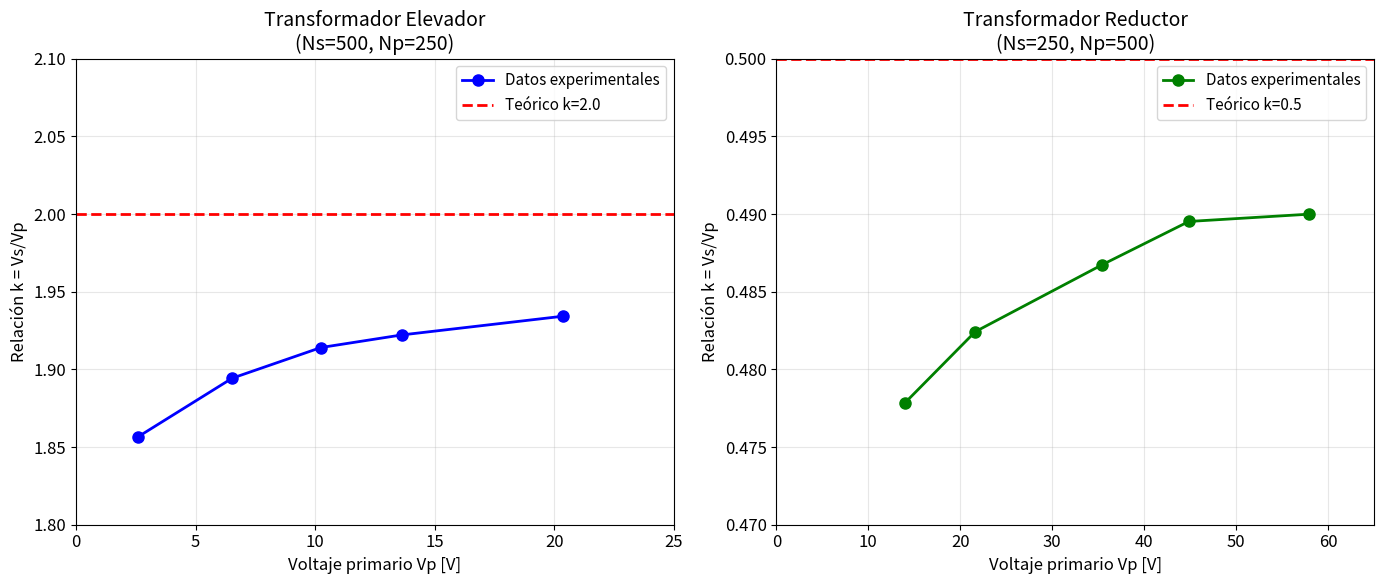
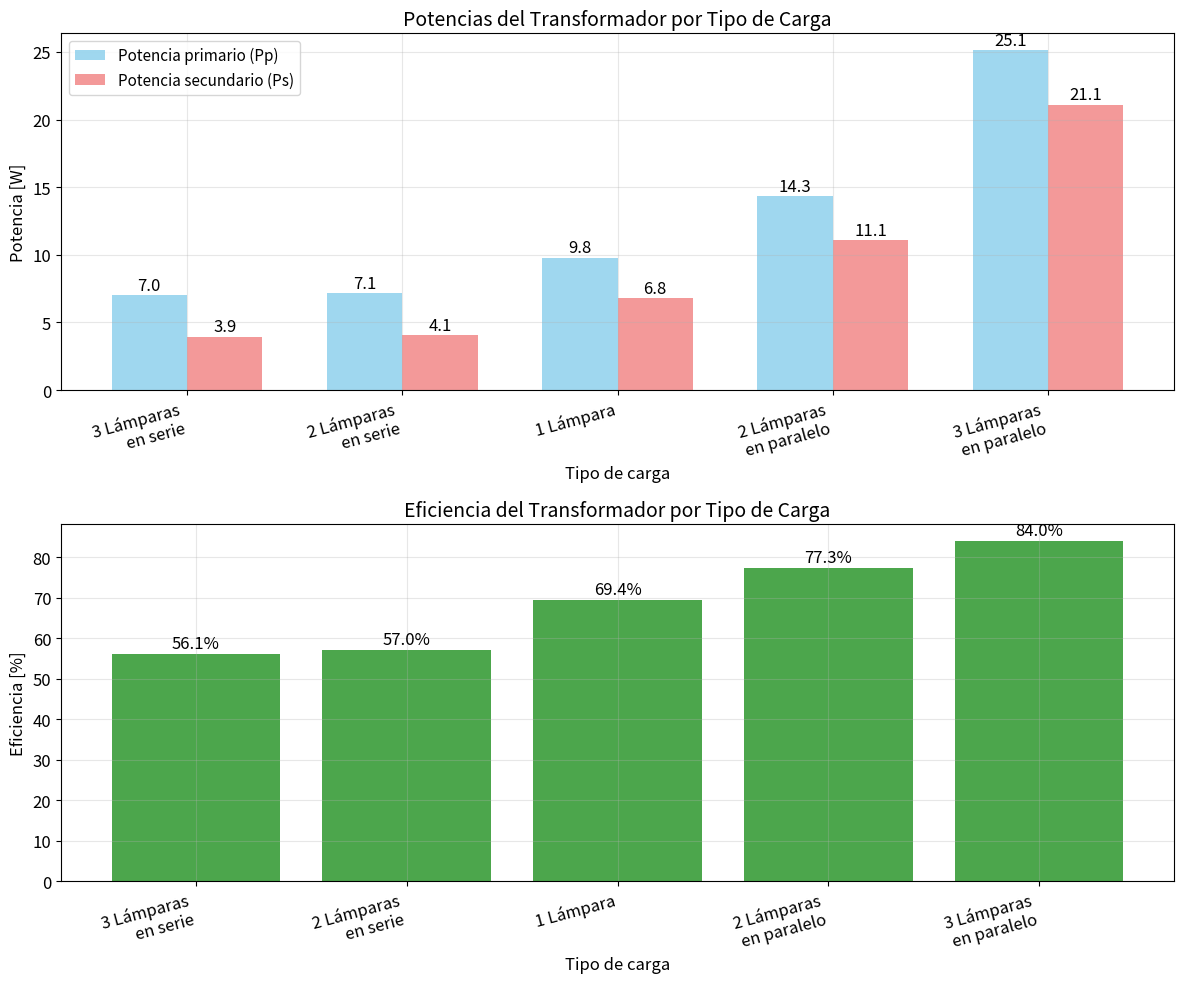
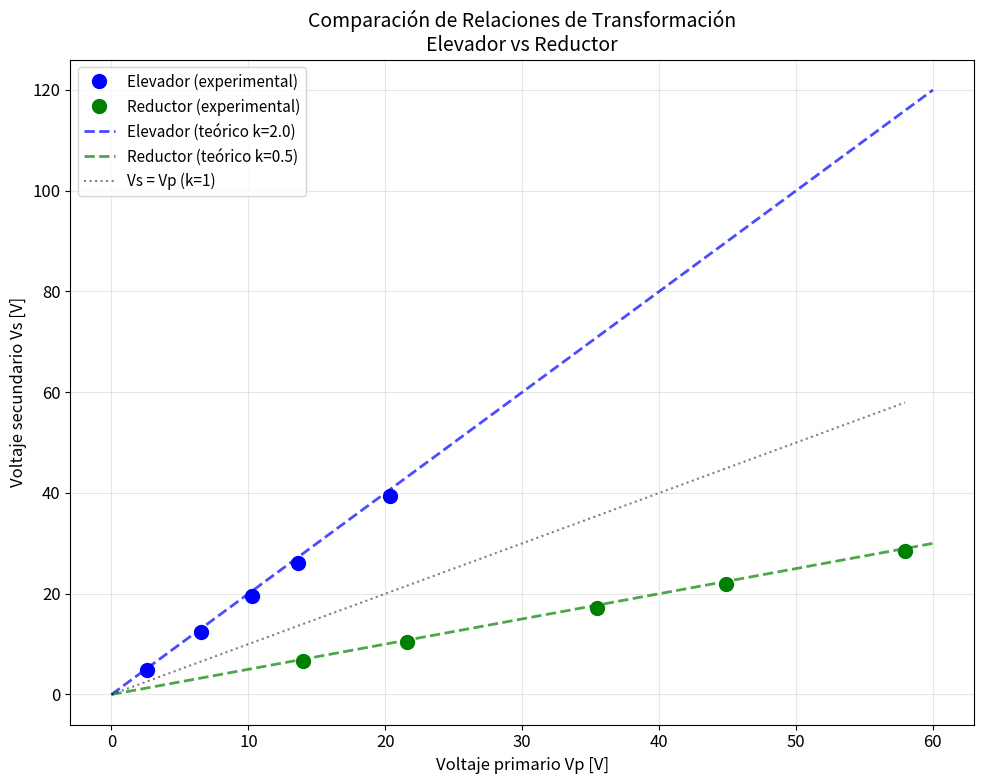
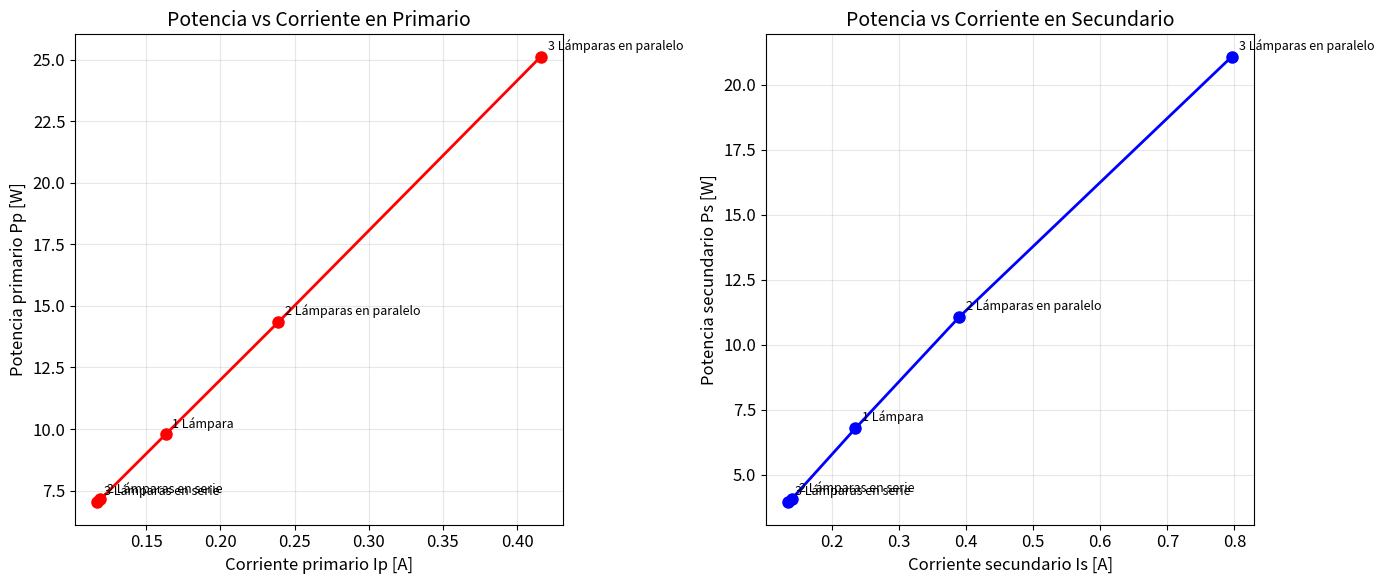

Reproduce these figures in Python, in order.
#!/usr/bin/env python3
# -*- coding: utf-8 -*-
"""
Generador de gráficas para el análisis de transformadores
Taller 3: Estudio de diferentes configuraciones de transformadores
"""

import numpy as np
import matplotlib.pyplot as plt
import matplotlib.patches as mpatches
from pathlib import Path

# Configuración de matplotlib para español
plt.rcParams['font.size'] = 12
plt.rcParams['axes.labelsize'] = 12
plt.rcParams['axes.titlesize'] = 14
plt.rcParams['legend.fontsize'] = 11
plt.rcParams['figure.titlesize'] = 16

# Datos experimentales
# Transformador elevador (Ns=500, Np=250)
elevador_data = {
    'Vs': [4.786, 12.37, 19.60, 26.18, 39.42],
    'Vp': [2.578, 6.53, 10.24, 13.62, 20.38],
    'k_teorico': 2.0,
    'etiqueta': 'Elevador (Ns=500, Np=250)'
}

# Transformador reductor (Ns=250, Np=500)  
reductor_data = {
    'Vs': [6.69, 10.43, 17.26, 21.96, 28.40],
    'Vp': [14.00, 21.62, 35.46, 44.86, 57.96],
    'k_teorico': 0.5,
    'etiqueta': 'Reductor (Ns=250, Np=500)'
}

# Datos de potencia (configuración reductora)
potencia_data = {
    'casos': ['3 Lámparas\nen serie', '2 Lámparas\nen serie', '1 Lámpara', 
              '2 Lámparas\nen paralelo', '3 Lámparas\nen paralelo'],
    'Vp': [60.00, 60.00, 60.00, 60.00, 60.39],
    'Ip': [0.117, 0.119, 0.163, 0.239, 0.416],
    'Pp': [7.02, 7.14, 9.78, 14.34, 25.12],
    'Vs': [29.20, 29.08, 28.90, 28.38, 26.50],
    'Is': [0.135, 0.140, 0.235, 0.390, 0.796],
    'Ps': [3.94, 4.07, 6.79, 11.08, 21.09]
}

def crear_carpeta_graficas():
    """Crear carpeta graficas si no existe"""
    graficas_dir = Path('graficas')
    graficas_dir.mkdir(exist_ok=True)
    return graficas_dir

def grafica_relacion_voltajes():
    """Gráfica 1: Relación Vs/Vp vs Vp para elevador y reductor"""
    fig, (ax1, ax2) = plt.subplots(1, 2, figsize=(14, 6))
    
    # Elevador
    k_elevador = np.array(elevador_data['Vs']) / np.array(elevador_data['Vp'])
    ax1.plot(elevador_data['Vp'], k_elevador, 'bo-', linewidth=2, markersize=8, label='Datos experimentales')
    ax1.axhline(y=elevador_data['k_teorico'], color='r', linestyle='--', linewidth=2, label=f'Teórico k={elevador_data["k_teorico"]}')
    ax1.set_xlabel('Voltaje primario Vp [V]')
    ax1.set_ylabel('Relación k = Vs/Vp')
    ax1.set_title('Transformador Elevador\n(Ns=500, Np=250)')
    ax1.set_xlim(0, 25)  # Fijar límites del eje X
    ax1.set_ylim(1.8, 2.1)  # Fijar límites del eje Y
    ax1.grid(True, alpha=0.3)
    ax1.legend()
    
    # Reductor
    k_reductor = np.array(reductor_data['Vs']) / np.array(reductor_data['Vp'])
    ax2.plot(reductor_data['Vp'], k_reductor, 'go-', linewidth=2, markersize=8, label='Datos experimentales')
    ax2.axhline(y=reductor_data['k_teorico'], color='r', linestyle='--', linewidth=2, label=f'Teórico k={reductor_data["k_teorico"]}')
    ax2.set_xlabel('Voltaje primario Vp [V]')
    ax2.set_ylabel('Relación k = Vs/Vp')
    ax2.set_title('Transformador Reductor\n(Ns=250, Np=500)')
    ax2.set_xlim(0, 65)  # Fijar límites del eje X
    ax2.set_ylim(0.47, 0.50)  # Fijar límites del eje Y
    ax2.grid(True, alpha=0.3)
    ax2.legend()
    
    plt.tight_layout()
    plt.savefig('graficas/relacion_voltajes.png', dpi=300, bbox_inches='tight')
    plt.show()
    print("[OK] Grafica guardada: graficas/relacion_voltajes.png")

def grafica_eficiencia_potencia():
    """Gráfica 2: Eficiencia y potencias por tipo de carga"""
    # Calcular eficiencia
    eficiencia = np.array(potencia_data['Ps']) / np.array(potencia_data['Pp']) * 100
    perdidas = np.array(potencia_data['Pp']) - np.array(potencia_data['Ps'])
    
    fig, (ax1, ax2) = plt.subplots(2, 1, figsize=(12, 10))
    
    # Gráfica de potencias
    x_pos = np.arange(len(potencia_data['casos']))
    width = 0.35
    
    bars1 = ax1.bar(x_pos - width/2, potencia_data['Pp'], width, label='Potencia primario (Pp)', color='skyblue', alpha=0.8)
    bars2 = ax1.bar(x_pos + width/2, potencia_data['Ps'], width, label='Potencia secundario (Ps)', color='lightcoral', alpha=0.8)
    
    ax1.set_xlabel('Tipo de carga')
    ax1.set_ylabel('Potencia [W]')
    ax1.set_title('Potencias del Transformador por Tipo de Carga')
    ax1.set_xticks(x_pos)
    ax1.set_xticklabels(potencia_data['casos'], rotation=15, ha='right')
    ax1.legend()
    ax1.grid(True, alpha=0.3)
    
    # Agregar valores sobre las barras
    for bar in bars1:
        height = bar.get_height()
        ax1.text(bar.get_x() + bar.get_width()/2., height + 0.1,
                f'{height:.1f}', ha='center', va='bottom')
    for bar in bars2:
        height = bar.get_height()
        ax1.text(bar.get_x() + bar.get_width()/2., height + 0.1,
                f'{height:.1f}', ha='center', va='bottom')
    
    # Gráfica de eficiencia
    bars3 = ax2.bar(x_pos, eficiencia, color='green', alpha=0.7, label='Eficiencia')
    ax2.set_xlabel('Tipo de carga')
    ax2.set_ylabel('Eficiencia [%]')
    ax2.set_title('Eficiencia del Transformador por Tipo de Carga')
    ax2.set_xticks(x_pos)
    ax2.set_xticklabels(potencia_data['casos'], rotation=15, ha='right')
    ax2.grid(True, alpha=0.3)
    
    # Agregar valores sobre las barras
    for bar in bars3:
        height = bar.get_height()
        ax2.text(bar.get_x() + bar.get_width()/2., height + 0.5,
                f'{height:.1f}%', ha='center', va='bottom')
    
    plt.tight_layout()
    plt.savefig('graficas/eficiencia_potencia.png', dpi=300, bbox_inches='tight')
    plt.show()
    print("[OK] Grafica guardada: graficas/eficiencia_potencia.png")

def grafica_vs_vp_comparacion():
    """Gráfica 3: Comparación directa Vs vs Vp para ambas configuraciones"""
    fig, ax = plt.subplots(figsize=(10, 8))
    
    # Líneas teóricas
    vp_range = np.linspace(0, 60, 100)
    vs_elevador_teorico = vp_range * elevador_data['k_teorico']
    vs_reductor_teorico = vp_range * reductor_data['k_teorico']
    
    # Datos experimentales
    ax.plot(elevador_data['Vp'], elevador_data['Vs'], 'bo', markersize=10, label='Elevador (experimental)')
    ax.plot(reductor_data['Vp'], reductor_data['Vs'], 'go', markersize=10, label='Reductor (experimental)')
    
    # Líneas teóricas
    ax.plot(vp_range, vs_elevador_teorico, 'b--', linewidth=2, alpha=0.7, label='Elevador (teórico k=2.0)')
    ax.plot(vp_range, vs_reductor_teorico, 'g--', linewidth=2, alpha=0.7, label='Reductor (teórico k=0.5)')
    
    ax.set_xlabel('Voltaje primario Vp [V]')
    ax.set_ylabel('Voltaje secundario Vs [V]')
    ax.set_title('Comparación de Relaciones de Transformación\nElevador vs Reductor')
    ax.grid(True, alpha=0.3)
    ax.legend()
    
    # Agregar línea de referencia y=x
    max_val = max(max(elevador_data['Vs']), max(reductor_data['Vp']))
    ax.plot([0, max_val], [0, max_val], 'k:', alpha=0.5, label='Vs = Vp (k=1)')
    ax.legend()
    
    plt.tight_layout()
    plt.savefig('graficas/vs_vp_comparacion.png', dpi=300, bbox_inches='tight')
    plt.show()
    print("[OK] Grafica guardada: graficas/vs_vp_comparacion.png")

def grafica_corriente_potencia():
    """Gráfica 4: Relación entre corriente y potencia"""
    fig, (ax1, ax2) = plt.subplots(1, 2, figsize=(14, 6))
    
    # Corriente vs Potencia en primario
    ax1.plot(potencia_data['Ip'], potencia_data['Pp'], 'ro-', linewidth=2, markersize=8)
    ax1.set_xlabel('Corriente primario Ip [A]')
    ax1.set_ylabel('Potencia primario Pp [W]')
    ax1.set_title('Potencia vs Corriente en Primario')
    ax1.grid(True, alpha=0.3)
    
    # Agregar etiquetas para cada punto
    for i, caso in enumerate(potencia_data['casos']):
        ax1.annotate(caso.replace('\n', ' '), 
                    (potencia_data['Ip'][i], potencia_data['Pp'][i]),
                    xytext=(5, 5), textcoords='offset points', fontsize=9)
    
    # Corriente vs Potencia en secundario
    ax2.plot(potencia_data['Is'], potencia_data['Ps'], 'bo-', linewidth=2, markersize=8)
    ax2.set_xlabel('Corriente secundario Is [A]')
    ax2.set_ylabel('Potencia secundario Ps [W]')
    ax2.set_title('Potencia vs Corriente en Secundario')
    ax2.grid(True, alpha=0.3)
    
    # Agregar etiquetas para cada punto
    for i, caso in enumerate(potencia_data['casos']):
        ax2.annotate(caso.replace('\n', ' '), 
                    (potencia_data['Is'][i], potencia_data['Ps'][i]),
                    xytext=(5, 5), textcoords='offset points', fontsize=9)
    
    plt.tight_layout()
    plt.savefig('graficas/corriente_potencia.png', dpi=300, bbox_inches='tight')
    plt.show()
    print("[OK] Grafica guardada: graficas/corriente_potencia.png")

def resumen_estadistico():
    """Imprimir resumen estadístico de los datos"""
    print("\n" + "="*60)
    print("RESUMEN ESTADÍSTICO DE LOS DATOS")
    print("="*60)
    
    # Estadísticas elevador
    k_elevador = np.array(elevador_data['Vs']) / np.array(elevador_data['Vp'])
    print(f"\nTransformador Elevador:")
    print(f"  k promedio: {np.mean(k_elevador):.3f}")
    print(f"  k teórico: {elevador_data['k_teorico']:.3f}")
    print(f"  Error relativo: {abs(np.mean(k_elevador) - elevador_data['k_teorico'])/elevador_data['k_teorico']*100:.1f}%")
    print(f"  Desviación estándar: {np.std(k_elevador, ddof=1):.4f}")
    
    # Estadísticas reductor
    k_reductor = np.array(reductor_data['Vs']) / np.array(reductor_data['Vp'])
    print(f"\nTransformador Reductor:")
    print(f"  k promedio: {np.mean(k_reductor):.3f}")
    print(f"  k teórico: {reductor_data['k_teorico']:.3f}")
    print(f"  Error relativo: {abs(np.mean(k_reductor) - reductor_data['k_teorico'])/reductor_data['k_teorico']*100:.1f}%")
    print(f"  Desviación estándar: {np.std(k_reductor, ddof=1):.4f}")
    
    # Estadísticas de eficiencia
    eficiencia = np.array(potencia_data['Ps']) / np.array(potencia_data['Pp']) * 100
    print(f"\nEficiencia del Transformador:")
    print(f"  Eficiencia promedio: {np.mean(eficiencia):.1f}%")
    print(f"  Eficiencia máxima: {np.max(eficiencia):.1f}% ({potencia_data['casos'][np.argmax(eficiencia)]})")
    print(f"  Eficiencia mínima: {np.min(eficiencia):.1f}% ({potencia_data['casos'][np.argmin(eficiencia)]})")
    
    print("\n" + "="*60)

def main():
    """Función principal para generar todas las gráficas"""
    print("Generando gráficas para el análisis de transformadores...")
    print("="*60)
    
    # Crear carpeta de gráficas
    graficas_dir = crear_carpeta_graficas()
    print(f"[OK] Carpeta de graficas creada: {graficas_dir}")
    
    # Generar todas las gráficas
    try:
        grafica_relacion_voltajes()
        grafica_eficiencia_potencia()
        grafica_vs_vp_comparacion()
        grafica_corriente_potencia()
        
        # Mostrar resumen estadístico
        resumen_estadistico()
        
        print("\n" + "="*60)
        print("[OK] TODAS LAS GRAFICAS GENERADAS EXITOSAMENTE")
        print("  - graficas/relacion_voltajes.png")
        print("  - graficas/eficiencia_potencia.png")
        print("  - graficas/vs_vp_comparacion.png")
        print("  - graficas/corriente_potencia.png")
        print("="*60)
        
    except Exception as e:
        print(f"[ERROR] Error al generar graficas: {e}")

if __name__ == "__main__":
    main()
